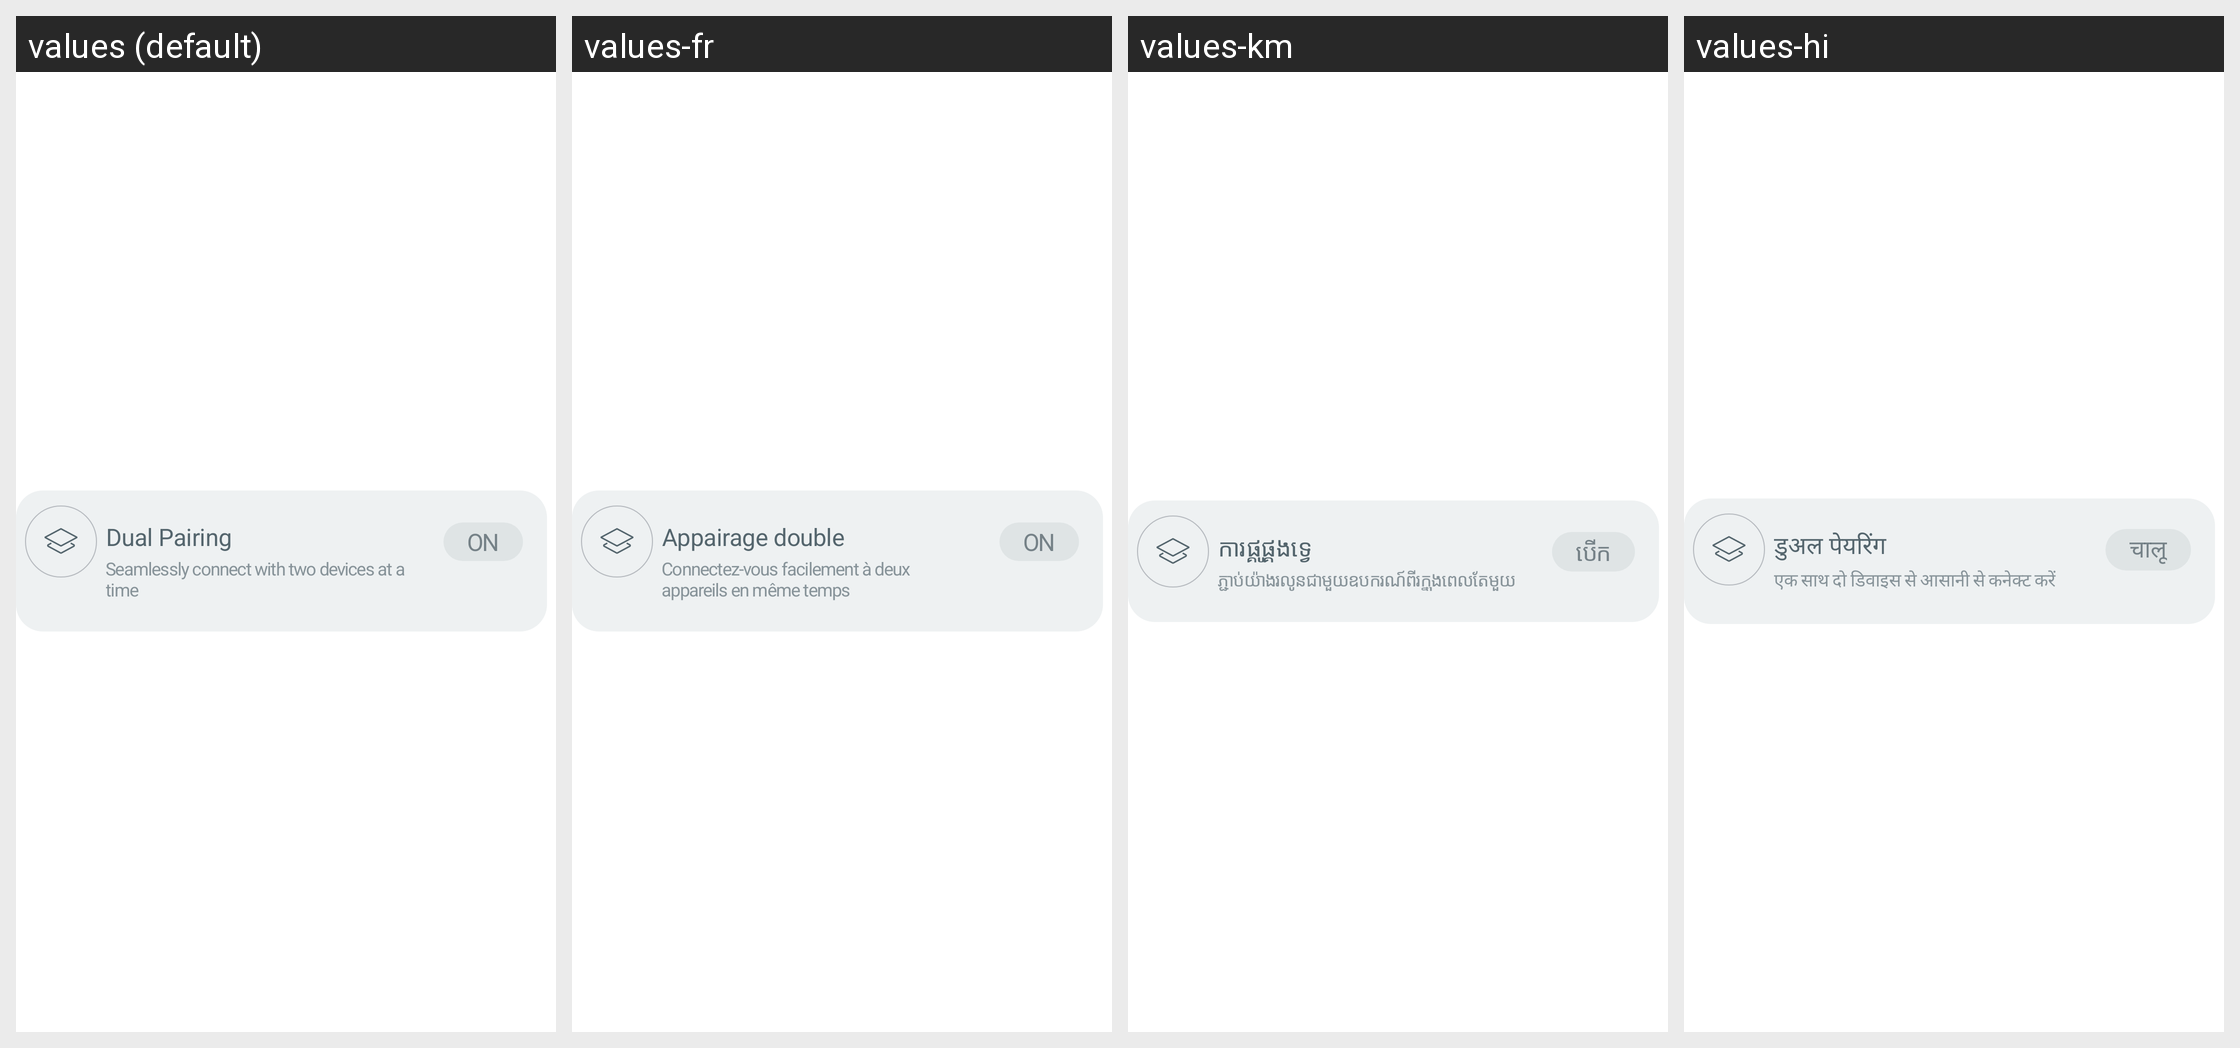

For this localized Android screen grid, give each drawn string resource with its value in every locale shown.
Android screen res/layout/layout_dual_pairing_item.xml rendered under 4 locales, left to right: values (default), values-fr, values-km, values-hi. Device: Nexus 5 (rendered at 1080×1920; each locale shown at half size, 540×960, under a caption strip naming it); theme Theme.NoiseAudio.
Other locales in the repository, not shown: values-af, values-am, values-ar, values-as, values-be, values-bn, values-bs, values-ca, values-da, values-de, values-el, values-en-rGB, values-en-rXC, values-es, values-et, values-fi, values-fr-rCA, values-gl, values-he, values-hr, values-hu, values-it, values-iw, values-ja, values-ka, values-kk, values-kn, values-ko, values-kr, values-ky, values-mk, values-nb, values-ne, values-nl, values-or, values-pa, values-pt, values-pt-rBR, values-ro, values-ru, values-sq, values-sr, values-sv, values-ta, values-th, values-tl, values-tr, values-uk, values-vi, values-zh, values-zh-rCN, values-zh-rHK, values-zh-rTW.
Strings drawn on this screen, with the default value and each locale's value (text and hints the layout hard-codes, and strings that could not be matched under every locale, appear in the picture but are not listed):

text_dual_pairing
  values: Dual Pairing
  values-fr: Appairage double
  values-km: ការផ្គូផ្គងទ្វេ
  values-hi: डुअल पेयरिंग

text_seamlessly_connect_with_two_devices_at_a_time
  values: Seamlessly connect with two devices at a time
  values-fr: Connectez-vous facilement à deux appareils en même temps
  values-km: ភ្ជាប់យ៉ាងរលូនជាមួយឧបករណ៍ពីរក្នុងពេលតែមួយ
  values-hi: एक साथ दो डिवाइस से आसानी से कनेक्ट करें

text_on
  values: On
  values-fr: On
  values-km: បើក
  values-hi: चालू
